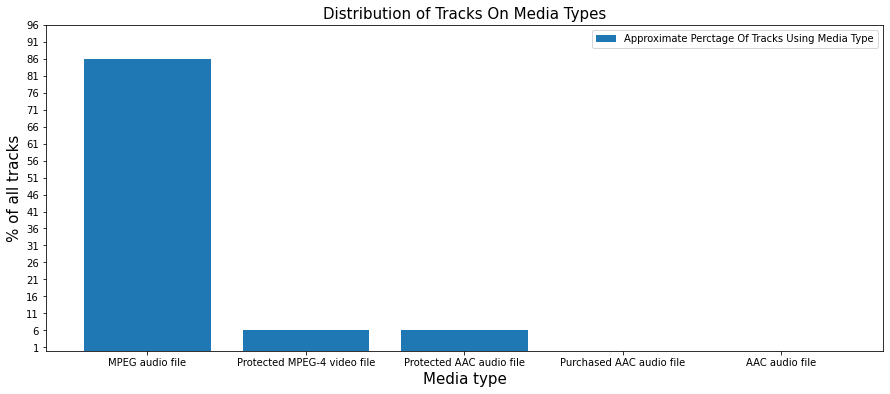

The table this chart was drawn from, first rows:
Name, prcmedia
MPEG audio file, 86
Protected MPEG-4 video file, 6
Protected AAC audio file, 6
Purchased AAC audio file, 0
AAC audio file, 0
